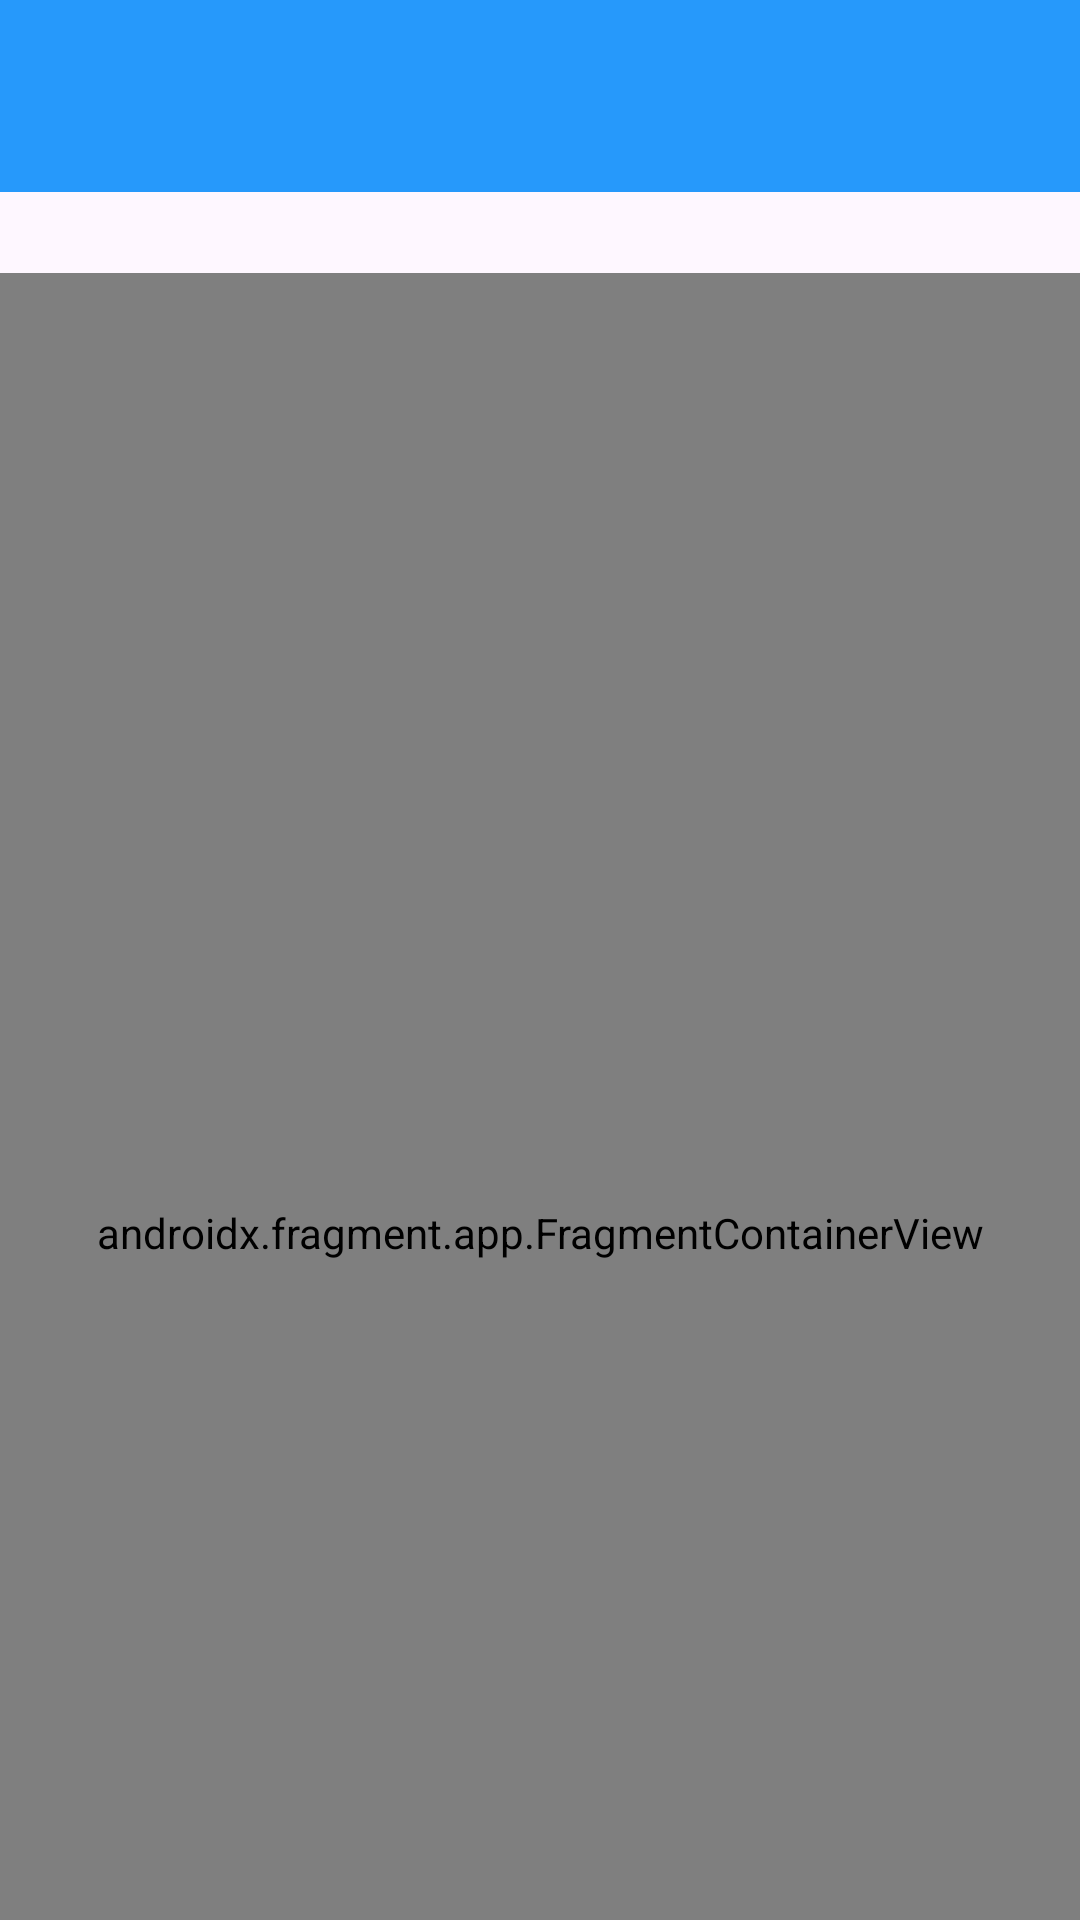

The Android layout XML behind this screen, and the referenced resources:
<!-- AndroidManifest.xml: application theme Theme.LoginActivity -->
<!-- res/layout/activity_menu2.xml -->
<?xml version="1.0" encoding="utf-8"?>
<androidx.coordinatorlayout.widget.CoordinatorLayout
    xmlns:android="http://schemas.android.com/apk/res/android"
    xmlns:app="http://schemas.android.com/apk/res-auto"
    android:layout_width="match_parent"
    android:layout_height="match_parent">

    <com.google.android.material.appbar.AppBarLayout
        android:layout_width="match_parent"
        android:layout_height="wrap_content">


        <androidx.appcompat.widget.Toolbar
            android:id="@+id/toolbar"
            android:layout_width="match_parent"
            android:layout_height="?attr/actionBarSize"
            android:background="?attr/colorPrimary"
            app:popupTheme="@style/ThemeOverlay.AppCompat.Light"
            app:layout_scrollFlags="scroll|enterAlways"
            android:backgroundTint="@color/azul"/>
        <TextView
            android:id="@+id/tv_title"
            android:layout_width="wrap_content"
            android:layout_height="wrap_content"
            android:layout_gravity="center"
            android:textSize="20dp" />

    </com.google.android.material.appbar.AppBarLayout>

    <androidx.fragment.app.FragmentContainerView
        android:id="@+id/fragmentContainer"
        android:layout_width="match_parent"
        android:layout_height="640dp"
        android:name="androidx.navigation.fragment.NavHostFragment"
        app:defaultNavHost="true"
        app:layout_behavior="@string/appbar_scrolling_view_behavior"
        app:navGraph="@navigation/navgraph">

    </androidx.fragment.app.FragmentContainerView>

</androidx.coordinatorlayout.widget.CoordinatorLayout>
<!-- resources referenced by this layout -->
<resources>
  <color name="azul">#2699FB</color>
  <style name="Theme.LoginActivity" parent="Base.Theme.LoginActivity" />
  <style name="Base.Theme.LoginActivity" parent="Theme.Material3.DayNight.NoActionBar">
      </style>
</resources>
